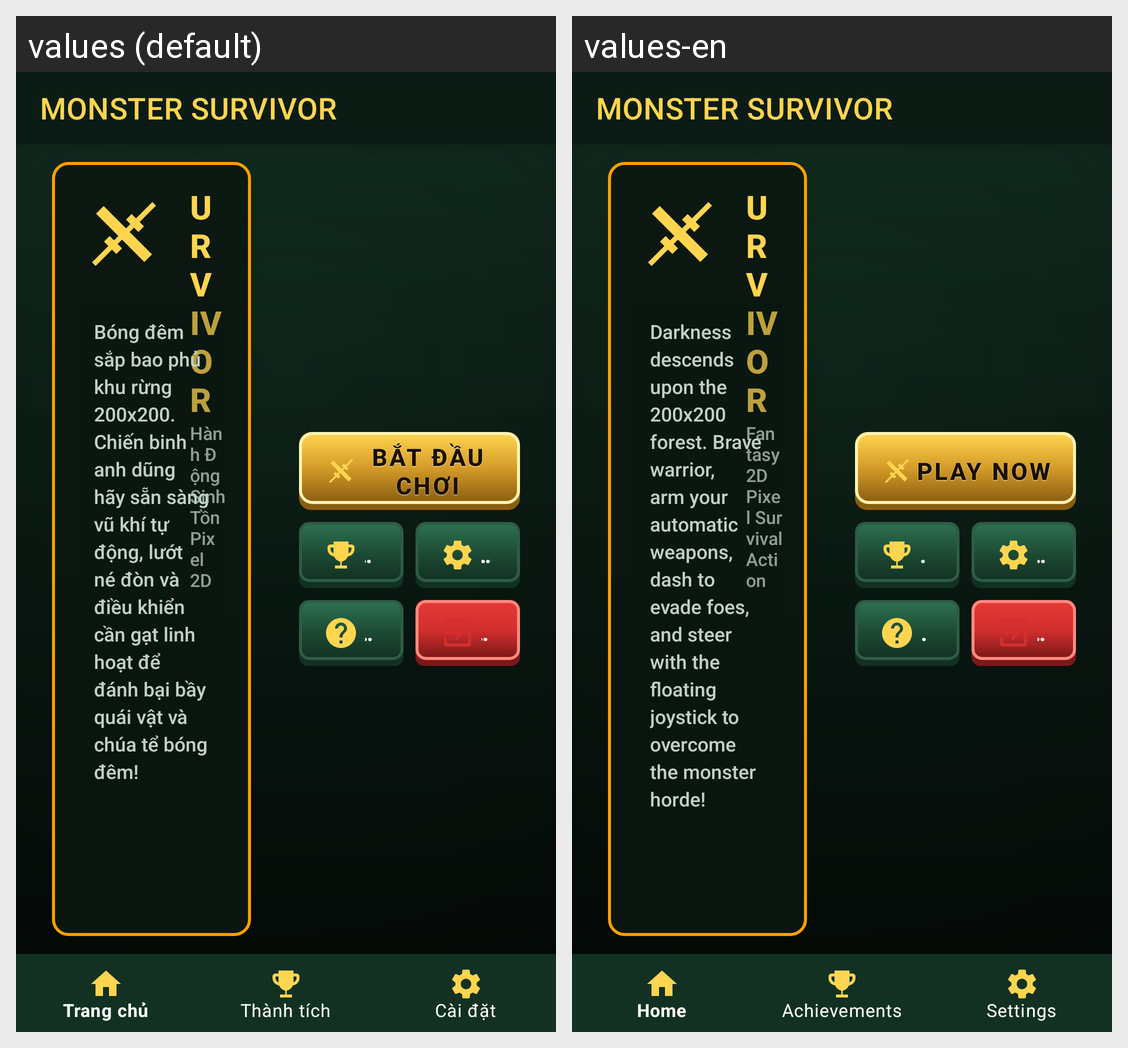

This grid shows one Android layout under two languages. Give, for every string resource on the screen, its name, the default text and each shown locale's text.
Android screen res/layout/activity_home.xml rendered under 2 locales, left to right: values (default), values-en. Device: Nexus 5 (rendered at 1080×1920; each locale shown at half size, 540×960, under a caption strip naming it); theme Theme.MonsterSurvivor.Forest.
Strings drawn on this screen, with the default value and each locale's value (text and hints the layout hard-codes, and strings that could not be matched under every locale, appear in the picture but are not listed):

game_title
  values: MONSTER SURVIVOR
  values-en: MONSTER SURVIVOR

game_subtitle
  values: Hành Động Sinh Tồn Pixel 2D
  values-en: Fantasy 2D Pixel Survival Action

home_lore
  values: Bóng đêm sắp bao phủ khu rừng 200x200. Chiến binh anh dũng hãy sẵn sàng vũ khí tự động, lướt né đòn và điều khiển cần gạt linh hoạt để đánh bại bầy quái vật và chúa tể bóng đêm!
  values-en: Darkness descends upon the 200x200 forest. Brave warrior, arm your automatic weapons, dash to evade foes, and steer with the floating joystick to overcome the monster horde!

btn_play
  values: BẮT ĐẦU CHƠI
  values-en: PLAY NOW

btn_achievements
  values: THÀNH TÍCH
  values-en: ACHIEVEMENTS

btn_settings
  values: CÀI ĐẶT
  values-en: SETTINGS

btn_how_to_play
  values: HƯỚNG DẪN
  values-en: HOW TO PLAY

btn_exit
  values: THOÁT GAME
  values-en: EXIT GAME
